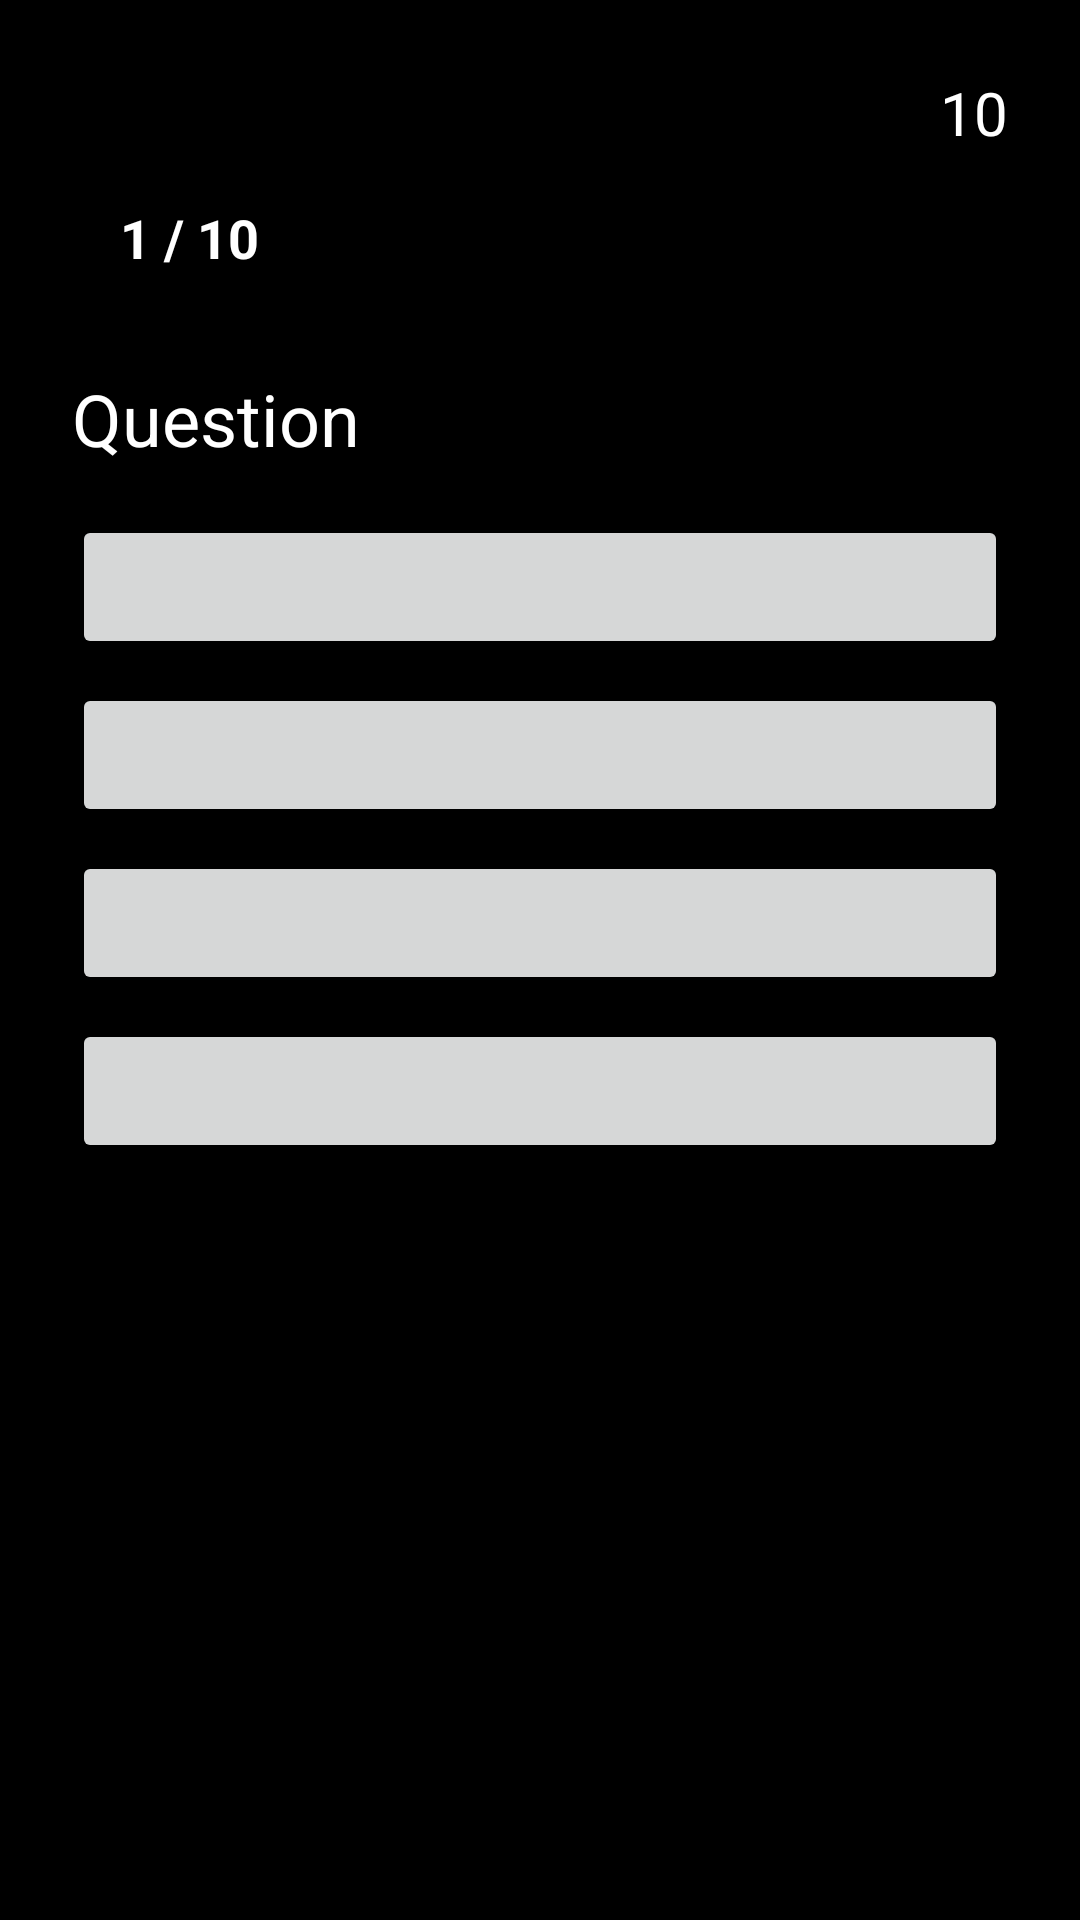

Reconstruct the res/layout file that produces this screen, plus the resources it refers to.
<!-- AndroidManifest.xml: application theme AppTheme -->
<!-- res/layout/activity_main.xml -->
<?xml version="1.0" encoding="utf-8"?>
<LinearLayout
    xmlns:android="http://schemas.android.com/apk/res/android"
    android:orientation="vertical"
    android:background="#000000"
    android:padding="24dp"
    android:layout_width="match_parent"
    android:layout_height="match_parent">

    <TextView
        android:id="@+id/timerText"
        android:text="10"
        android:textColor="#FFFFFF"
        android:textSize="20sp"
        android:layout_gravity="end"
        android:layout_width="wrap_content"
        android:layout_height="wrap_content"/>

    <TextView
        android:id="@+id/questionCounterTextView"
        android:layout_width="wrap_content"
        android:layout_height="wrap_content"
        android:text="1 / 10"
        android:textColor="#FFFFFF"
        android:textSize="18sp"
        android:textStyle="bold"
        android:layout_alignParentTop="true"
        android:layout_centerHorizontal="true"
        android:padding="16dp"/>


    <TextView
        android:id="@+id/questionText"
        android:text="Question"
        android:textColor="#FFFFFF"
        android:textSize="24sp"
        android:layout_marginTop="16dp"
        android:layout_width="match_parent"
        android:layout_height="wrap_content"/>

    <Button
        android:id="@+id/option1"
        android:textColor="#FFFFFF"
        android:layout_width="match_parent"
        android:layout_height="wrap_content"
        android:layout_marginTop="16dp"/>
    <Button
        android:id="@+id/option2"
        android:textColor="#FFFFFF"
        android:layout_width="match_parent"
        android:layout_height="wrap_content"
        android:layout_marginTop="8dp"/>
    <Button
        android:id="@+id/option3"
        android:textColor="#FFFFFF"
        android:layout_width="match_parent"
        android:layout_height="wrap_content"
        android:layout_marginTop="8dp"/>
    <Button
        android:id="@+id/option4"
        android:textColor="#FFFFFF"
        android:layout_width="match_parent"
        android:layout_height="wrap_content"
        android:layout_marginTop="8dp"/>

</LinearLayout>
<!-- resources referenced by this layout -->
<resources>
  <style name="AppTheme" parent="Theme.MaterialComponents.DayNight.DarkActionBar">
          
          <item name="colorPrimary">@color/colorPrimary</item>
          <item name="colorPrimaryDark">@color/colorPrimaryDark</item>
          <item name="colorAccent">@color/colorAccent</item>
          <item name="android:statusBarColor">?attr/colorPrimaryDark</item>
      </style>
  <!-- not gathered from this repository: default colours our renderer supplied (Android Studio template values) -->
  <color name="colorPrimary">#FF6200EE</color>
  <color name="colorPrimaryDark">#FF3700B3</color>
  <color name="colorAccent">#FF03DAC5</color>
</resources>
